6-way image classification set "exercise_quality_v1" from GitHub (ody09/GymProject); label vocabulary: bicep curl bad form, bicep curl good form, push-up bad form, push-up good form, squat bad form, squat good form.

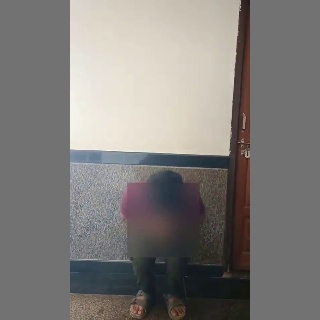
Label: squat bad form

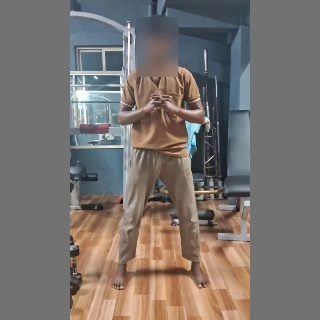
Label: squat good form

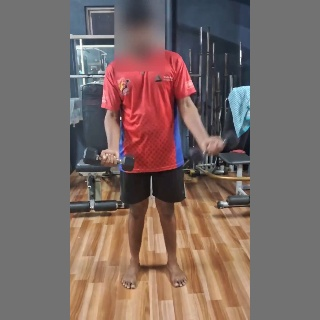
Label: bicep curl bad form

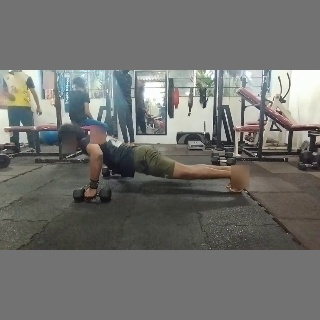
Label: push-up good form

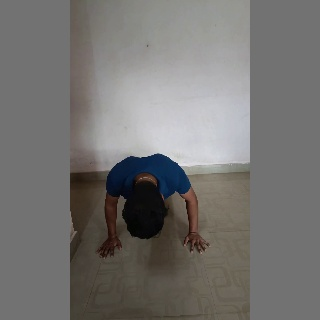
Label: push-up bad form

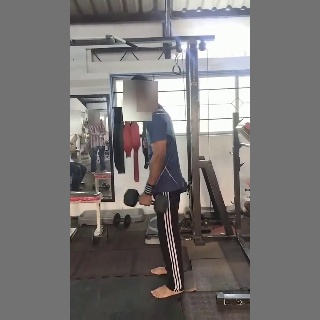
Label: bicep curl good form
